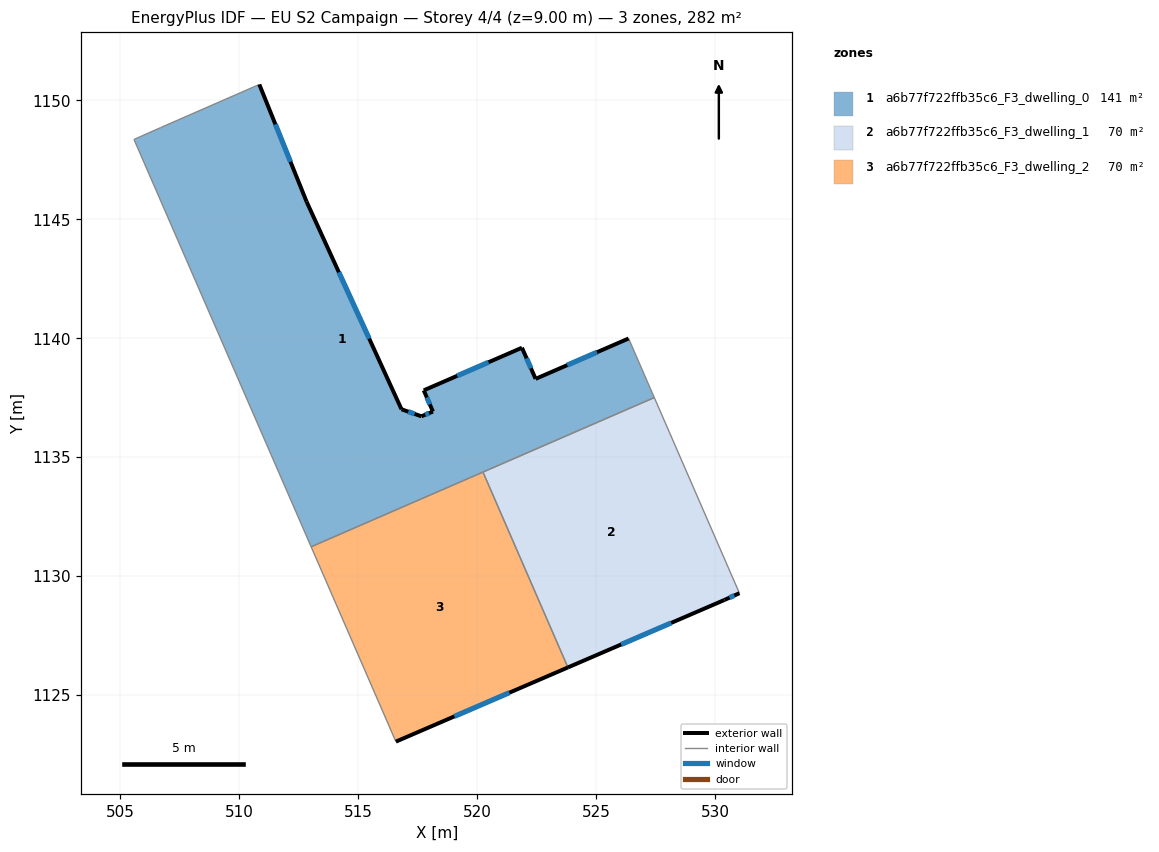
=== STOREY PLAN SPEC (per zone: floor XY polygon, exterior-wall plan segments, windows/doors) ===
zone 1: a6b77f722ffb35c6_F3_dwelling_0  (140.9 m²)
  floor: (526.37, 1139.99) (527.45, 1137.51) (513.02, 1131.23) (505.58, 1148.36) (506.70, 1148.86) (510.84, 1150.67) (512.83, 1145.74) (516.82, 1137.01) (517.66, 1136.72) (518.14, 1136.92) (517.76, 1137.81) (521.89, 1139.60) (522.46, 1138.29)
  exterior wall: (526.37, 1139.99) – (522.46, 1138.29)  [4.3 m]
    window: (525.04, 1139.41) – (523.79, 1138.87)  [1.3 m²]
  exterior wall: (512.83, 1145.74) – (510.84, 1150.67)  [5.3 m]
    window: (512.16, 1147.42) – (511.52, 1148.99)  [1.6 m²]
  exterior wall: (516.82, 1137.01) – (512.83, 1145.74)  [9.6 m]
    window: (515.46, 1139.98) – (514.19, 1142.77)  [2.9 m²]
  exterior wall: (517.66, 1136.72) – (516.82, 1137.01)  [0.9 m]
    window: (517.37, 1136.82) – (517.11, 1136.91)  [0.3 m²]
  exterior wall: (518.14, 1136.92) – (517.66, 1136.72)  [0.5 m]
    window: (517.98, 1136.85) – (517.82, 1136.79)  [0.2 m²]
  exterior wall: (517.76, 1137.81) – (518.14, 1136.92)  [1.0 m]
    window: (517.89, 1137.51) – (518.01, 1137.22)  [0.3 m²]
  exterior wall: (521.89, 1139.60) – (517.76, 1137.81)  [4.5 m]
    window: (520.48, 1138.99) – (519.16, 1138.42)  [1.4 m²]
  exterior wall: (522.46, 1138.29) – (521.89, 1139.60)  [1.4 m]
    window: (522.26, 1138.74) – (522.08, 1139.16)  [0.4 m²]
  interior walls: 6
zone 2: a6b77f722ffb35c6_F3_dwelling_1  (70.4 m²)
  floor: (527.45, 1137.51) (531.01, 1129.33) (531.03, 1129.28) (530.40, 1129.00) (523.82, 1126.16) (520.25, 1134.38)
  exterior wall: (530.40, 1129.00) – (531.03, 1129.28)  [0.7 m]
    window: (530.61, 1129.10) – (530.82, 1129.19)  [0.2 m²]
  exterior wall: (523.82, 1126.16) – (530.40, 1129.00)  [7.2 m]
    window: (526.06, 1127.13) – (528.16, 1128.03)  [2.2 m²]
  interior walls: 4
zone 3: a6b77f722ffb35c6_F3_dwelling_2  (70.5 m²)
  floor: (520.25, 1134.38) (523.82, 1126.16) (516.58, 1123.04) (513.02, 1131.23)
  exterior wall: (516.58, 1123.04) – (523.82, 1126.16)  [7.9 m]
    window: (519.05, 1124.10) – (521.36, 1125.10)  [2.4 m²]
  interior walls: 3

=== DERIVED (storey summary) ===
Building: EU S2 Campaign
Storey: 4 of 4  (floor level z = 9.00 m)
Storey gross floor area: 281.8 m²
Zones on this storey: 3
  - a6b77f722ffb35c6_F3_dwelling_0: floor 140.9 m²; exterior wall 27.5 m (82.5 m²); 8 window(s) 8.4 m²; WWR 10.2%
  - a6b77f722ffb35c6_F3_dwelling_1: floor 70.4 m²; exterior wall 7.9 m (23.6 m²); 2 window(s) 2.4 m²; WWR 10.2%
  - a6b77f722ffb35c6_F3_dwelling_2: floor 70.5 m²; exterior wall 7.9 m (23.6 m²); 1 window(s) 2.4 m²; WWR 10.2%
Zone adjacency (shared interzone walls):
  - a6b77f722ffb35c6_F3_dwelling_0 ↔ a6b77f722ffb35c6_F3_dwelling_1
  - a6b77f722ffb35c6_F3_dwelling_0 ↔ a6b77f722ffb35c6_F3_dwelling_2
  - a6b77f722ffb35c6_F3_dwelling_1 ↔ a6b77f722ffb35c6_F3_dwelling_2